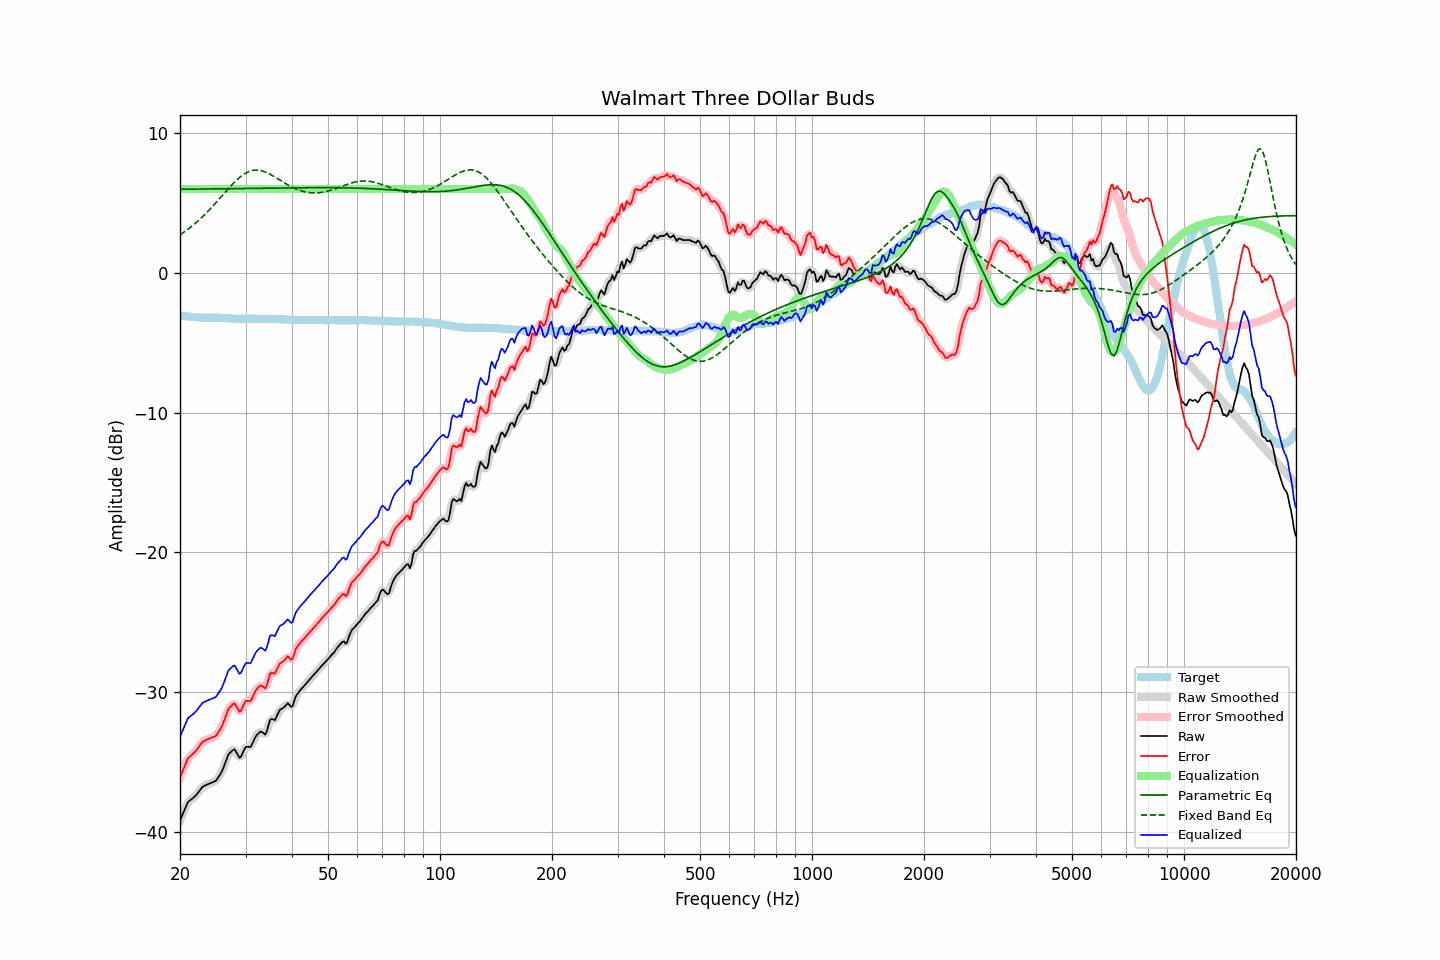

The file beside this chart, header and first rows:
frequency, raw, error, smoothed, error_smoothed, equalization, parametric_eq, fixed_band_eq, equalized_raw, equalized_smoothed, target
20.00, -39.18, -36.12, -39.20, -36.15, 6.00, 5.98, 2.72, -33.18, -33.20, -3.06
20.20, -38.91, -35.84, -38.89, -35.82, 6.00, 5.98, 2.79, -32.91, -32.89, -3.07
20.40, -38.64, -35.55, -38.61, -35.53, 6.00, 5.98, 2.87, -32.64, -32.61, -3.09
20.61, -38.37, -35.28, -38.35, -35.25, 6.00, 5.98, 2.95, -32.37, -32.35, -3.10
20.81, -38.10, -34.98, -38.10, -34.98, 6.00, 5.98, 3.03, -32.10, -32.10, -3.12
21.02, -37.85, -34.72, -37.89, -34.77, 6.00, 5.98, 3.12, -31.85, -31.89, -3.13
21.23, -37.76, -34.62, -37.75, -34.61, 6.00, 5.98, 3.21, -31.76, -31.75, -3.14
21.44, -37.67, -34.52, -37.65, -34.51, 6.00, 5.98, 3.30, -31.67, -31.65, -3.15
21.66, -37.58, -34.41, -37.58, -34.42, 6.00, 5.99, 3.39, -31.58, -31.58, -3.17
21.87, -37.48, -34.31, -37.48, -34.31, 6.00, 5.99, 3.49, -31.48, -31.48, -3.17
22.09, -37.37, -34.19, -37.36, -34.18, 6.00, 5.99, 3.59, -31.37, -31.36, -3.18
22.31, -37.22, -34.03, -37.22, -34.03, 6.00, 5.99, 3.69, -31.22, -31.22, -3.19
22.54, -37.07, -33.87, -37.06, -33.87, 6.00, 5.99, 3.79, -31.07, -31.06, -3.20
22.76, -36.92, -33.71, -36.91, -33.71, 6.00, 5.99, 3.90, -30.92, -30.91, -3.21
22.99, -36.77, -33.56, -36.79, -33.58, 6.00, 5.99, 4.01, -30.77, -30.79, -3.21
23.22, -36.71, -33.49, -36.70, -33.49, 6.00, 5.99, 4.12, -30.71, -30.70, -3.22
23.45, -36.65, -33.43, -36.64, -33.43, 6.00, 6.00, 4.24, -30.65, -30.64, -3.22
23.69, -36.60, -33.38, -36.60, -33.38, 6.00, 6.00, 4.36, -30.60, -30.60, -3.22
23.92, -36.55, -33.33, -36.55, -33.33, 6.00, 6.00, 4.47, -30.55, -30.55, -3.22
24.16, -36.50, -33.28, -36.50, -33.28, 6.00, 6.00, 4.60, -30.50, -30.50, -3.22
24.40, -36.46, -33.24, -36.46, -33.25, 6.00, 6.00, 4.72, -30.46, -30.46, -3.22
24.65, -36.41, -33.19, -36.42, -33.20, 6.00, 6.00, 4.84, -30.41, -30.42, -3.22
24.89, -36.37, -33.15, -36.34, -33.13, 6.00, 6.00, 4.97, -30.37, -30.34, -3.22
25.14, -36.24, -33.02, -36.22, -33.01, 6.00, 6.01, 5.10, -30.24, -30.22, -3.22
25.39, -36.06, -32.84, -36.07, -32.86, 6.00, 6.01, 5.23, -30.06, -30.07, -3.22
25.65, -35.87, -32.64, -35.88, -32.66, 6.00, 6.01, 5.36, -29.87, -29.88, -3.23
25.91, -35.69, -32.47, -35.67, -32.44, 6.00, 6.01, 5.49, -29.69, -29.67, -3.23
26.16, -35.41, -32.18, -35.41, -32.18, 6.00, 6.01, 5.62, -29.41, -29.41, -3.24
26.43, -35.11, -31.88, -35.10, -31.86, 6.00, 6.01, 5.75, -29.11, -29.10, -3.24
26.69, -34.79, -31.54, -34.79, -31.54, 6.00, 6.01, 5.88, -28.79, -28.79, -3.25
26.96, -34.48, -31.23, -34.53, -31.28, 6.00, 6.02, 6.01, -28.48, -28.53, -3.26
27.23, -34.34, -31.08, -34.34, -31.08, 6.00, 6.02, 6.14, -28.34, -28.34, -3.26
27.50, -34.24, -30.97, -34.19, -30.92, 6.00, 6.02, 6.26, -28.24, -28.19, -3.27
27.77, -34.13, -30.85, -34.13, -30.86, 6.00, 6.02, 6.38, -28.13, -28.13, -3.28
28.05, -34.09, -30.80, -34.16, -30.87, 6.00, 6.02, 6.50, -28.09, -28.16, -3.29
28.33, -34.29, -31.00, -34.30, -31.01, 6.00, 6.02, 6.61, -28.29, -28.30, -3.29
28.62, -34.50, -31.21, -34.50, -31.21, 6.00, 6.03, 6.72, -28.50, -28.50, -3.29
28.90, -34.70, -31.40, -34.62, -31.33, 6.00, 6.03, 6.82, -28.70, -28.62, -3.30
29.19, -34.60, -31.31, -34.56, -31.27, 6.00, 6.03, 6.91, -28.60, -28.56, -3.29
29.48, -34.35, -31.06, -34.36, -31.08, 6.00, 6.03, 6.99, -28.35, -28.36, -3.29
29.78, -34.10, -30.81, -34.12, -30.84, 6.00, 6.03, 7.07, -28.10, -28.12, -3.29
30.08, -33.91, -30.63, -33.96, -30.68, 6.00, 6.03, 7.14, -27.91, -27.96, -3.29
30.38, -33.91, -30.62, -33.92, -30.63, 6.00, 6.04, 7.20, -27.91, -27.92, -3.29
30.68, -33.92, -30.63, -33.91, -30.62, 6.00, 6.04, 7.25, -27.92, -27.91, -3.29
30.99, -33.92, -30.63, -33.85, -30.56, 6.00, 6.04, 7.29, -27.92, -27.85, -3.29
31.30, -33.68, -30.40, -33.68, -30.39, 6.00, 6.04, 7.32, -27.68, -27.68, -3.29
31.61, -33.43, -30.14, -33.45, -30.16, 6.00, 6.04, 7.34, -27.43, -27.45, -3.29
31.93, -33.18, -29.90, -33.21, -29.92, 6.00, 6.04, 7.34, -27.18, -27.21, -3.29
32.24, -33.04, -29.74, -33.03, -29.74, 6.00, 6.05, 7.35, -27.04, -27.03, -3.30
32.57, -32.93, -29.63, -32.90, -29.61, 6.00, 6.05, 7.33, -26.93, -26.90, -3.30
32.89, -32.82, -29.52, -32.85, -29.56, 6.00, 6.05, 7.32, -26.82, -26.85, -3.30
33.22, -32.85, -29.55, -32.89, -29.59, 6.00, 6.05, 7.29, -26.85, -26.89, -3.30
33.55, -32.94, -29.64, -32.96, -29.66, 6.00, 6.05, 7.25, -26.94, -26.96, -3.30
33.89, -33.04, -29.73, -32.94, -29.64, 6.00, 6.06, 7.21, -27.04, -26.94, -3.31
34.23, -32.80, -29.49, -32.73, -29.43, 6.00, 6.06, 7.16, -26.80, -26.73, -3.31
34.57, -32.39, -29.08, -32.40, -29.10, 6.00, 6.06, 7.11, -26.39, -26.40, -3.31
34.92, -31.98, -28.68, -32.09, -28.78, 6.00, 6.06, 7.05, -25.98, -26.09, -3.31
35.27, -31.91, -28.60, -31.95, -28.65, 6.00, 6.06, 6.99, -25.91, -25.95, -3.31
35.62, -31.95, -28.64, -31.93, -28.62, 6.00, 6.06, 6.92, -25.95, -25.93, -3.31
35.97, -32.00, -28.68, -31.90, -28.59, 6.00, 6.07, 6.85, -26.00, -25.90, -3.32
... 635 more rows
